Run: headless pygame with SDL's dummy video driver; simulated clock (each Clock.tick advances the game by its frame time, no real sleeping); random seed 0; keys injected as events and as key.get_pressed() state; no mouse input.
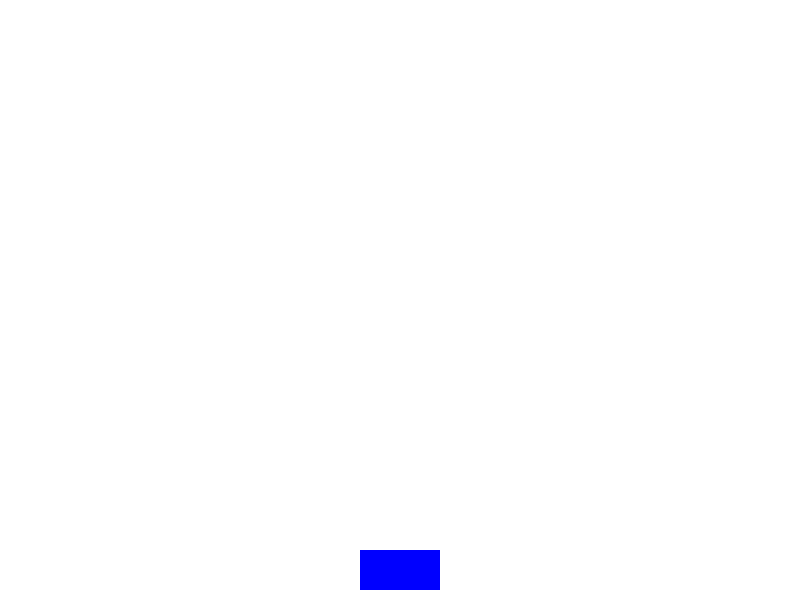
Frame 1 of 4 · flips 1–60 · no input
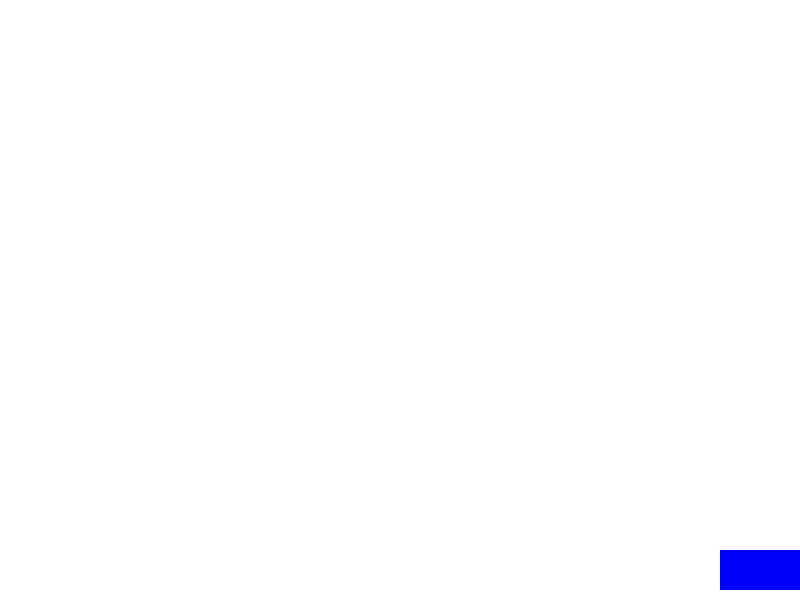
Frame 2 of 4 · flips 61–180 · tapped SPACE, RETURN · held RIGHT (→), D
Frame 3 of 4 · flips 181–300 · held DOWN (↓), S · screen unchanged from frame 2, image omitted
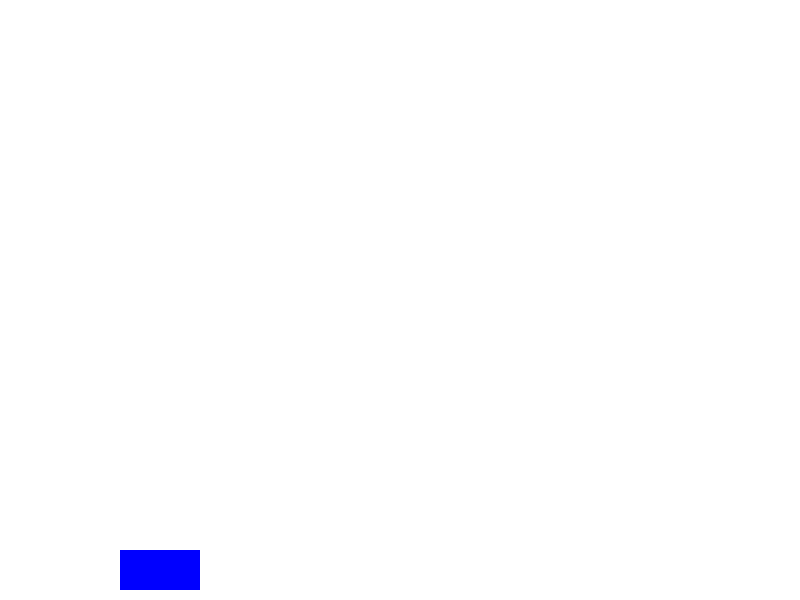
Frame 4 of 4 · flips 301–420 · held LEFT (←), A, UP (↑), W

The pygame program that drew these frames:

import pygame

# 1. 스페이스키를 누르면
# 2. 총알 사각형이 생성되고
# 3. 생성된 사각형은 플레이어 사각형의 TOP라인에 중앙에 위치한다.
# 4. 매 프레임(Frame) 마다 총알의 y축 위치를 감소(즉 아래에서 위로 이동)
# 5. 만약 총알 사각형이 떨어지는 사각형과 충돌이 일어나면
#    해당 사각형과 총알을 삭제한다.
# 6. 총알이 충돌하지 않고 화면의 위쪽으로 넘어가면 해당 총알을 삭제한다.

pygame.init()

# 게임환경 변수
screen_width = 800
screen_height = 600

player_width = 80
player_height = 40

fire_width = 15
fire_height = 15

screen = pygame.display.set_mode((screen_width, screen_height))
clock = pygame.time.Clock()
running = True


# 플레이어 사각형 정의
player_rect = pygame.Rect(0, 0, player_width, player_height)
player_rect.x = screen_width//2 - player_width//2
player_rect.y = screen_height - player_height - 10

# 객체 이동 속도
speed = 300 # 300 pixel / second

fire_rect_list = []

while running:
    for event in pygame.event.get():
        if event.type == pygame.QUIT:
            running = False
        elif event.type == pygame.KEYDOWN:
            if event.key == pygame.K_SPACE:
                # 2. 총알 사각형이 생성되고
                # 3. 생성된 사각형은 플레이어 사각형의 TOP라인에 중앙에 위치한다.
                fire_rect = pygame.Rect(0, 0, fire_width, fire_height)
                fire_rect.bottom = player_rect.top
                fire_rect.x = player_rect.center[0] - fire_width//2
                
                fire_rect_list.append(fire_rect)  

    dt = clock.tick(60) / 1000 # dt 프로그램 실행 멈춤    
    
    for f_rect in fire_rect_list[:]:
        f_rect.y -= speed * dt
        if f_rect.bottom < 0:
            fire_rect_list.remove(f_rect)
   
    keys = pygame.key.get_pressed()
    
    # 왼쪽 방향키가 눌러졌을 때
    if keys[pygame.K_LEFT]:
        player_rect.x -= speed * dt      

    # 오른쪽 방향키가 눌러졌을 때
    if keys[pygame.K_RIGHT]:
        player_rect.x += speed * dt 
        
    
    # 화면 경계 처리    
    player_rect.x = max(0, min(player_rect.x, screen.get_width() - player_rect.width))

 
    # 화면을 흰색으로 칠한다.
    screen.fill((255, 255, 255))
   
    # 플레이어 사각형 그리기         
    pygame.draw.rect(screen, (0, 0, 255), player_rect) 
   
    # 총알 사각형 그리기
    for f_rect in fire_rect_list:
        pygame.draw.rect(screen, (0, 255, 0), f_rect) 

    # 지금까지 메모리에 작성된 그림을 화면(Screen)에 출력
    pygame.display.flip()
    
    print(len(fire_rect_list))
    
    
pygame.quit()
